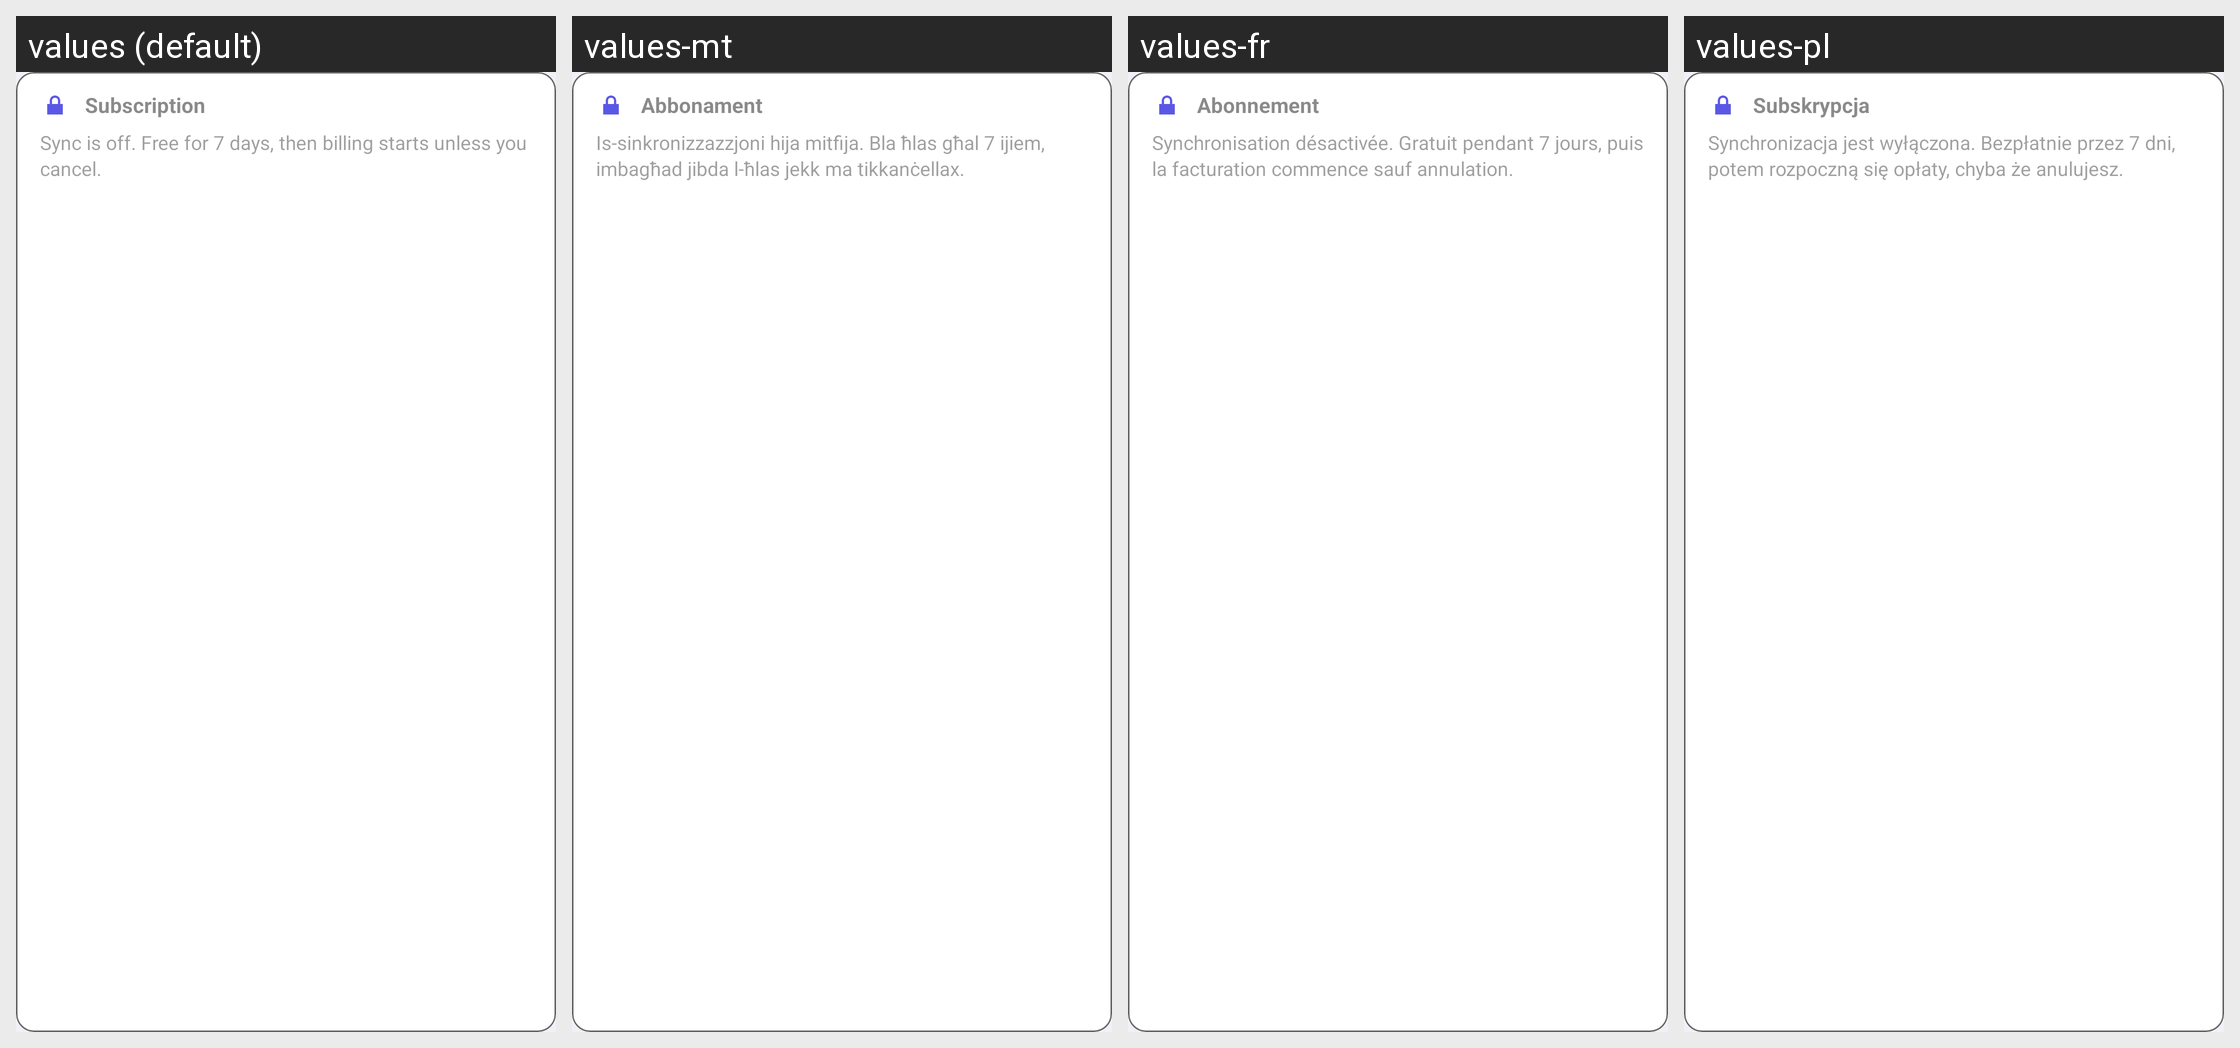

Locale-by-locale string values for the Android screen shown in this grid:
Android screen res/layout/settings_subscription_card.xml rendered under 4 locales, left to right: values (default), values-mt, values-fr, values-pl. Device: Nexus 5 (rendered at 1080×1920; each locale shown at half size, 540×960, under a caption strip naming it); theme Theme.SyncForProton.
Other locales in the repository, not shown: values-bg, values-cs, values-da, values-de, values-el, values-es, values-et, values-fi, values-ga, values-hr, values-hu, values-it, values-lt, values-lv, values-nb, values-nl, values-pt, values-ro, values-sk, values-sl, values-sv.
Strings drawn on this screen, with the default value and each locale's value (text and hints the layout hard-codes, and strings that could not be matched under every locale, appear in the picture but are not listed):

label_subscription
  values: Subscription
  values-mt: Abbonament
  values-fr: Abonnement
  values-pl: Subskrypcja

label_subscription_none
  values: Sync is off. Free for 7 days, then billing starts unless you cancel.
  values-mt: Is-sinkronizzazzjoni hija mitfija. Bla ħlas għal 7 ijiem, imbagħad jibda l-ħlas jekk ma tikkanċellax.
  values-fr: Synchronisation désactivée. Gratuit pendant 7 jours, puis la facturation commence sauf annulation.
  values-pl: Synchronizacja jest wyłączona. Bezpłatnie przez 7 dni, potem rozpoczną się opłaty, chyba że anulujesz.
